Run: headless pygame with SDL's dummy video driver; simulated clock (each Clock.tick advances the game by its frame time, no real sleeping); random seed 0; keys injected as events and as key.get_pressed() state; no mouse input.
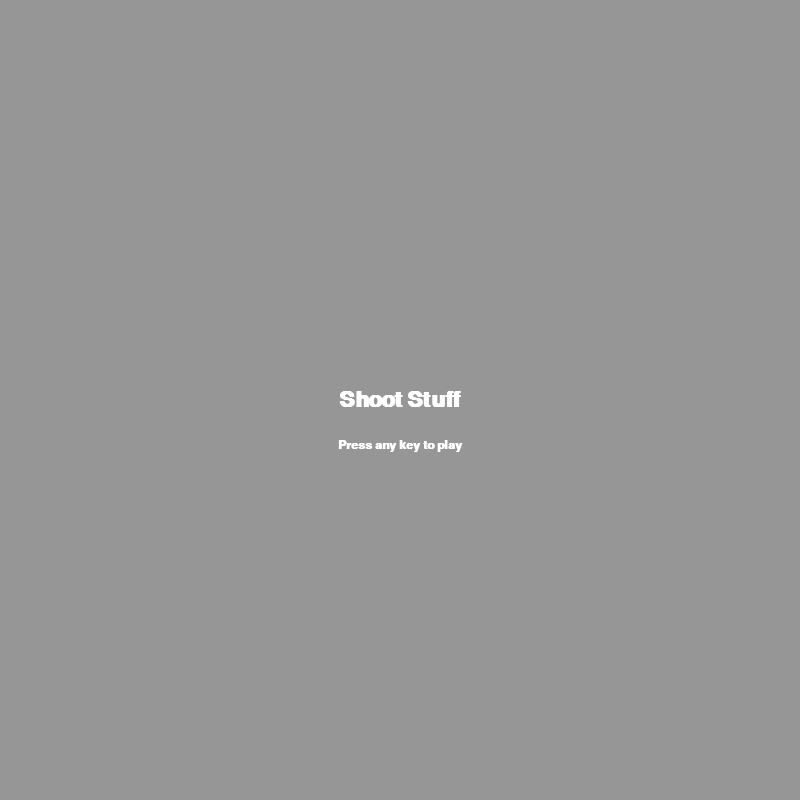
Frame 1 of 4 · flips 1–60 · no input
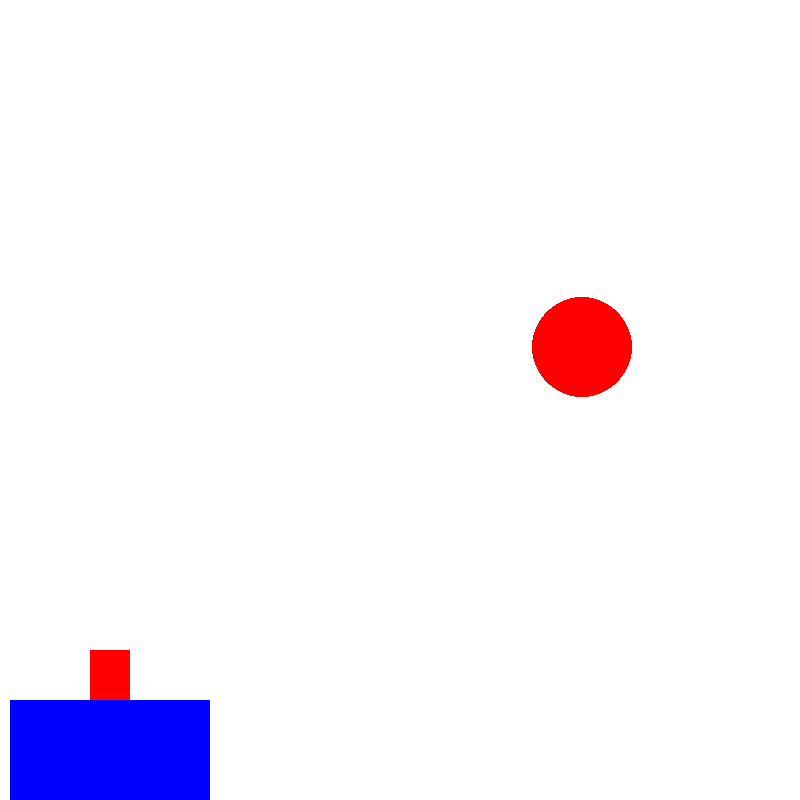
Frame 2 of 4 · flips 61–180 · tapped SPACE, RETURN · held RIGHT (→), D
Frame 3 of 4 · flips 181–300 · held DOWN (↓), S · screen unchanged from frame 2, image omitted
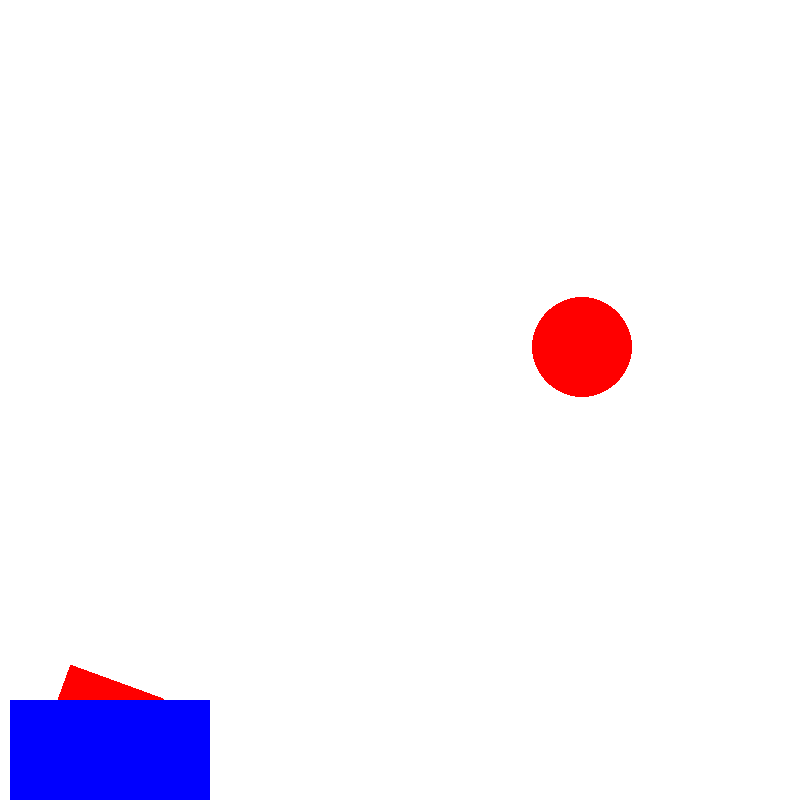
Frame 4 of 4 · flips 301–420 · held LEFT (←), A, UP (↑), W

The pygame program that drew these frames:

import pygame as pg
import sys
import math
import random

pg.init()

# holds x, y, angle
hitArray = [[], [], []]

#Colors
BLACK = (0, 0, 0)
WHITE = (255, 255, 255)
GREEN = (0, 255, 0)
RED   = (255, 0, 0)
BLUE  = (0, 0, 255)
LGREY = (150,150,150)

colorList = [BLACK, GREEN, RED, BLUE]

WIDTH = 800
HEIGHT = 800
CENTERX = int(WIDTH/2)
CENTERY = int(HEIGHT/2)

size = (WIDTH, HEIGHT)
screen = pg.display.set_mode(size)
pg.display.set_caption("Boom Pow")

# Set up
clock = pg.time.Clock()
fps = 80

fontObj = pg.font.SysFont('monospace', 32, bold=True)
fontObj2 = pg.font.SysFont('monospace', 18, bold=True)

class Ball:
    global hitArray

    speedY = 0
    speedX = 0

    printOnce = False

    def __init__(self, angleShot, speed, color, pos):
        self.angleShot = angleShot
        self.speedX = speed
        self.speedY = speed
        self.color = color
        self.x = pos[0]
        self.y = pos[1]


    def updateBall(self):
        vx0 = self.speedX * math.cos(math.radians(90 + self.angleShot))
        vy0 = self.speedY * math.sin(math.radians(90 + self.angleShot))

        self.x = int(self.x + vx0)
        self.y = int(self.y - vy0)
        self.speedY -= .3

        pg.draw.circle(screen, self.color, (self.x, self.y), 20,0)

    def checkHit(self, target, cannonAngle):
        if((self.x > target.x - target.radius and self.x < target.x + target.radius) and
           (self.y > target.y - target.radius and self.y < target.y + target.radius)):
           target.hit = True
           hitArray[0].append(target.x)
           hitArray[1].append(target.y)
           hitArray[2].append(cannonAngle)

class Cannon:
    xTop = 0
    yTop = 0

    def __init__(self):
        pass

    def drawCannon(self, cannonDegrees):
        barrelX = 110
        barrelY = HEIGHT - 100

        # barrel surface
        bsurf = pg.Surface((40,100))
        bsurf.fill(RED)
        bsurf.set_colorkey(WHITE)

        barrelRect = pg.draw.rect(bsurf, RED, (0,0,40,100))

        rotatedSurf = pg.transform.rotate(bsurf, cannonDegrees)
        rotRect = rotatedSurf.get_rect()
        rotRect.center = (barrelX, barrelY)

        screen.blit(rotatedSurf, rotRect)

        # base
        pg.draw.rect(screen, BLUE, (10,HEIGHT-100,200,100))

        self.xTop = rotRect.center[0] + (20 * math.cos(math.radians(90 + cannonDegrees)))
        self.yTop = rotRect.center[1] - (20 * math.sin(math.radians(90 + cannonDegrees)))

class Target:
    hit = False

    def __init__(self):
        self.x = random.randint(150,650)
        self.y = random.randint(150,550)
        self.radius = 50
        self.hit = False

    def show(self):
        pg.draw.circle(screen, RED, (self.x, self.y), self.radius,0)

    def hit(self):
        self.hit = True

def gameIntro():
    global screen

    buttonPressed = False
    screen.fill(LGREY)

    introText = "Shoot Stuff"
    pressText = "Press any key to play"

    while not buttonPressed:
        for event in pg.event.get():
            if event.type == pg.QUIT:
                sys.exit()
            if event.type == pg.KEYDOWN:
                buttonPressed = True

        screen.fill(LGREY)

        introTextObj = fontObj.render(introText, True, WHITE)
        directionTextObj = fontObj2.render(pressText, True, WHITE)

        screen.blit(introTextObj,
                    (int(WIDTH/2) - introTextObj.get_width() // 2,
                    int(HEIGHT/2) - introTextObj.get_height() // 2))
        screen.blit(directionTextObj,
                    ((int(WIDTH/2) - directionTextObj.get_width() // 2,
                    int(HEIGHT/2) - introTextObj.get_height() // 2 + 50)))

        pg.display.update()
        clock.tick(fps)


def gameLoop():
    done = False

    cannonAngle = 0
    cannonAngleChange = 0
    ballsShot = []

    cannon = Cannon()
    target = Target()

    shotDisabled = False

    #----Main Loop----#
    while not done:
        # clear screen
        screen.fill(WHITE)

        for event in pg.event.get():
            if event.type == pg.QUIT:
                done = True
            if event.type == pg.KEYDOWN:
                if event.key == pg.K_RIGHT:
                    cannonAngleChange = -1
                if event.key == pg.K_LEFT:
                    cannonAngleChange = 1
                if event.key == pg.K_SPACE:
                    if not shotDisabled:
                        randomIndex = random.randint(0, 3)
                        newBall = Ball(cannonAngle, 18, colorList[randomIndex], (cannon.xTop, cannon.yTop))
                        ballsShot.append(newBall)
            if event.type == pg.KEYUP:
                cannonAngleChange = 0


        # --- Game Logic

        # cannon boundries
        if(cannonAngle + cannonAngleChange <= 70 and
           cannonAngle + cannonAngleChange >= -70):
           cannonAngle += cannonAngleChange


        # --- Drawing
        cannon.drawCannon(cannonAngle)
        target.show()

        for b in ballsShot:
            if(b.x > WIDTH + 30 or b.x < 0 - 30 or b.y < 0 or b.y > HEIGHT):
                ballsShot.remove(b)
                if(target.hit):
                    # create new target if hit=True and ball is off screen
                    target = Target()
                    shotDisabled = False
            else:
                b.updateBall()

            b.checkHit(target, cannonAngle)

            # hide target if hit
            if(target.hit):
                target.radius = 0
                shotDisabled = True

        # --- update screen
        pg.display.flip()
        clock.tick(fps)

def runGame():
    gameIntro()
    gameLoop()
    pg.quit()

if __name__ == '__main__':
    runGame()
